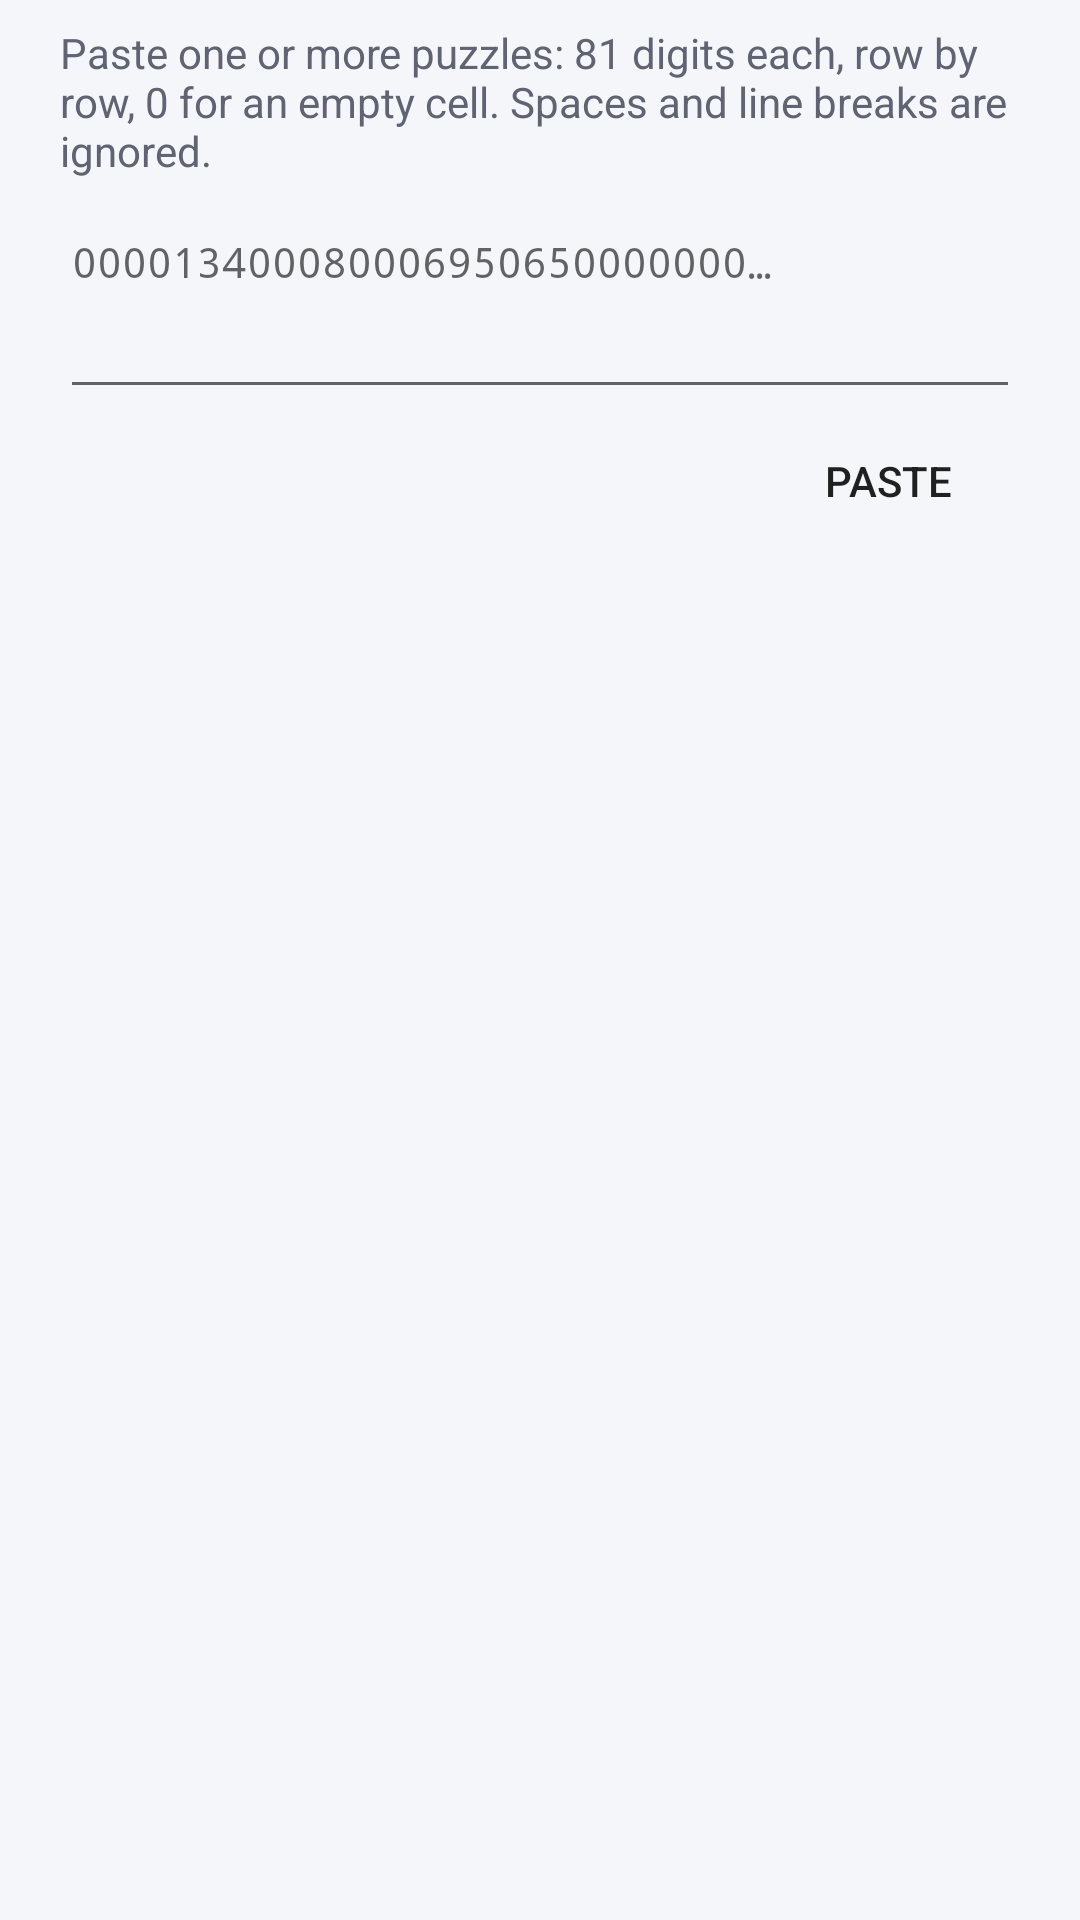

Android layout source for this screen:
<!-- AndroidManifest.xml: application theme AppTheme -->
<!-- res/layout/dialog_import.xml -->
<?xml version="1.0" encoding="utf-8"?>
<LinearLayout xmlns:android="http://schemas.android.com/apk/res/android"
    android:layout_width="match_parent"
    android:layout_height="wrap_content"
    android:orientation="vertical"
    android:paddingLeft="20dp"
    android:paddingTop="8dp"
    android:paddingRight="20dp">

    <TextView
        android:layout_width="match_parent"
        android:layout_height="wrap_content"
        android:text="@string/import_help"
        android:textColor="@color/text_secondary"
        android:textSize="14sp" />

    <EditText
        android:id="@+id/import_input"
        android:layout_width="match_parent"
        android:layout_height="wrap_content"
        android:layout_marginTop="8dp"
        android:fontFamily="monospace"
        android:gravity="top|start"
        android:hint="@string/import_hint"
        android:importantForAutofill="no"
        android:inputType="textMultiLine|textNoSuggestions"
        android:maxLines="8"
        android:minLines="3"
        android:textSize="14sp" />

    <LinearLayout
        android:layout_width="match_parent"
        android:layout_height="wrap_content"
        android:gravity="center_vertical"
        android:orientation="horizontal">

        <TextView
            android:id="@+id/import_status"
            android:layout_width="0dp"
            android:layout_height="wrap_content"
            android:layout_weight="1"
            android:textColor="@color/text_secondary"
            android:textSize="13sp" />

        <Button
            android:id="@+id/import_paste"
            style="?android:attr/borderlessButtonStyle"
            android:layout_width="wrap_content"
            android:layout_height="wrap_content"
            android:text="@string/paste" />
    </LinearLayout>
</LinearLayout>
<!-- resources referenced by this layout -->
<resources>
  <color name="text_secondary">#FF5F6372</color>
  <string name="import_help">Paste one or more puzzles: 81 digits each, row by row, 0 for an empty cell. Spaces and line breaks are ignored.</string>
  <string name="import_hint">000013400080006950650000000…</string>
  <string name="paste">Paste</string>
  <style name="AppTheme" parent="android:Theme.Material.Light.NoActionBar">
          <item name="android:colorPrimary">@color/accent</item>
          <item name="android:colorPrimaryDark">@color/accent_dark</item>
          <item name="android:colorAccent">@color/accent</item>
          <item name="android:windowBackground">@color/screen_bg</item>
      </style>
  <color name="accent">#FF3F51B5</color>
  <color name="accent_dark">#FF303F9F</color>
  <color name="screen_bg">#FFF5F6FA</color>
</resources>
